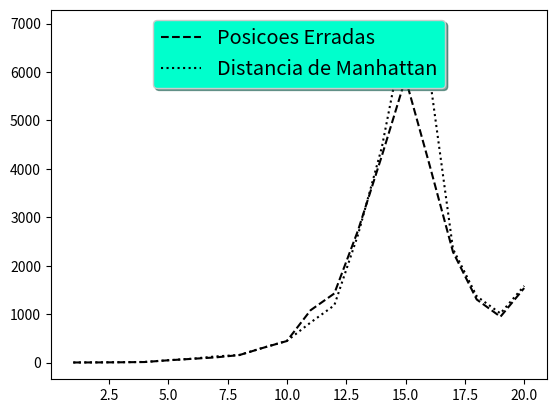

Write the Python code that produced this figure.
# -*- coding: utf-8 -*-
import numpy as np
import matplotlib.pyplot as plt

# Make some fake data.
a = [1, 2, 3, 4, 5, 6, 7, 8, 9, 10, 11, 12, 13, 14, 15, 16, 17, 18, 19, 20]
b = [1,2,5,10,46,76,106,154,304,444,1080,1426,2730,4264,5866,4104,2284,1302,946,1538]
c = [1,4,7,12,48,78,126,156,306,446,826,1182,2642,4440,6940,5966,2346,1368,1014,1582]


# Create plots with pre-defined labels.
fig, ax = plt.subplots()
ax.plot(a, b, 'k--', label='Posicoes Erradas')
ax.plot(a, c, 'k:', label='Distancia de Manhattan')

legend = ax.legend(loc='upper center', shadow=True, fontsize='x-large')

# Put a nicer background color on the legend.
legend.get_frame().set_facecolor('#00FFCC')

plt.show()